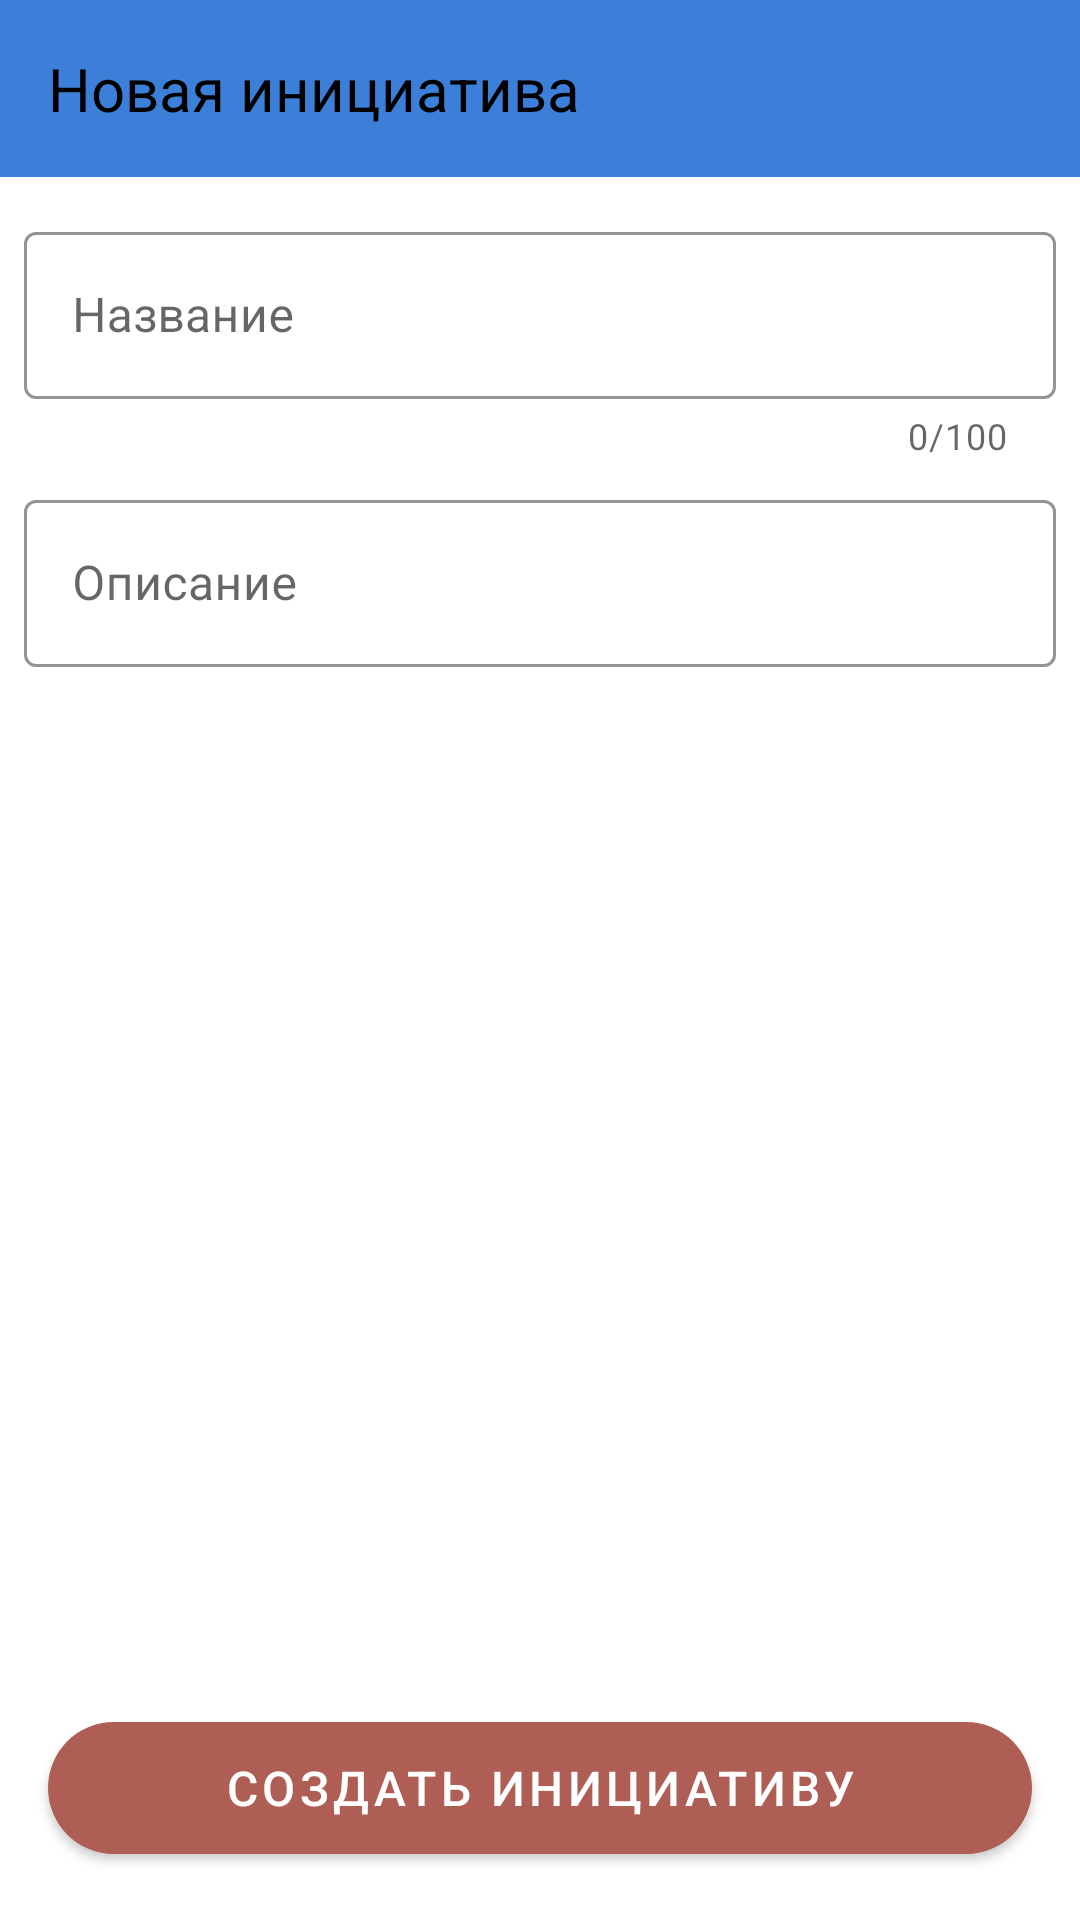

Layout XML and referenced resources for this Android screen:
<!-- AndroidManifest.xml: application theme AppTheme -->
<!-- res/layout/fragment_new_initiative.xml -->
<?xml version="1.0" encoding="utf-8"?>
<androidx.constraintlayout.widget.ConstraintLayout xmlns:android="http://schemas.android.com/apk/res/android"
                                                   xmlns:app="http://schemas.android.com/apk/res-auto"
                                                   android:orientation="vertical"
                                                   android:layout_width="match_parent"
                                                   android:layout_height="match_parent">

    <com.google.android.material.appbar.AppBarLayout

            android:layout_width="match_parent"
            android:layout_height="wrap_content" app:layout_constraintStart_toStartOf="parent"
            app:layout_constraintTop_toTopOf="parent"
            app:layout_constraintEnd_toEndOf="parent"
            android:id="@+id/appBarLayout">

        <androidx.appcompat.widget.Toolbar
                android:id="@+id/create_initiative_action_bar"
                android:layout_width="match_parent"
                android:layout_height="match_parent">

            <LinearLayout android:layout_width="match_parent"
                          android:layout_height="wrap_content"
                          android:orientation="horizontal"
                          android:layout_marginTop="16dp"
                          android:layout_marginBottom="16dp">

                <TextView
                        android:text="Новая инициатива"
                        android:textSize="20sp"
                        android:textColor="#000000"
                        android:layout_width="match_parent"
                        android:layout_height="wrap_content"
                        android:id="@+id/textView"/>

            </LinearLayout>

        </androidx.appcompat.widget.Toolbar>

    </com.google.android.material.appbar.AppBarLayout>

    <LinearLayout
            android:orientation="vertical"
            android:layout_width="0dp"
            android:layout_height="wrap_content"
            app:layout_constraintStart_toStartOf="parent"
            app:layout_constraintEnd_toEndOf="parent"
            android:id="@+id/linearLayout2"
            app:layout_goneMarginTop="56dp"
            app:layout_constraintHorizontal_bias="0.0" android:layout_marginTop="64dp"
            app:layout_constraintTop_toTopOf="parent">
        <com.google.android.material.textfield.TextInputLayout
                style="@style/TextField"
                app:counterEnabled="true"
                app:counterMaxLength="100"
                android:layout_width="match_parent"
                android:layout_height="wrap_content"
                app:layout_constraintStart_toStartOf="parent"
                android:layout_marginStart="8dp" app:layout_constraintEnd_toEndOf="parent"
                android:layout_marginEnd="8dp"
                android:id="@+id/create_initiative_text_layout"
                app:layout_constraintHorizontal_bias="0.0" android:layout_marginTop="8dp"
                app:layout_constraintTop_toTopOf="parent">
            <com.google.android.material.textfield.TextInputEditText
                    android:id="@+id/create_initiative_title"
                    android:layout_width="match_parent"
                    android:layout_height="wrap_content"
                    android:hint="Название"/>
        </com.google.android.material.textfield.TextInputLayout>
        <com.google.android.material.textfield.TextInputLayout
            style="@style/TextField"
            android:layout_width="match_parent"
            android:layout_height="wrap_content"
            app:layout_constraintStart_toStartOf="parent"
            android:layout_marginStart="8dp" app:layout_constraintEnd_toEndOf="parent"
            android:layout_marginEnd="8dp"
            android:id="@+id/create_initiative_desc_layout"
            app:layout_constraintHorizontal_bias="0.0" android:layout_marginTop="8dp"
            app:layout_constraintTop_toTopOf="parent">
        <com.google.android.material.textfield.TextInputEditText
                android:id="@+id/create_initiative_desc"
                android:layout_width="match_parent"
                android:layout_height="wrap_content"
                android:hint="Описание"/>
    </com.google.android.material.textfield.TextInputLayout>
    </LinearLayout>
    <com.google.android.material.button.MaterialButton

            style="@style/SignInButton"

            android:text="Создать инициативу"
            android:textSize="16sp"
            app:cornerRadius="22dp"
            android:layout_width="match_parent"
            android:layout_height="56dp"
            android:id="@+id/create_initiative_button" android:layout_marginBottom="16dp"
            app:layout_constraintBottom_toBottomOf="parent"
            android:layout_marginTop="8dp" app:layout_constraintTop_toBottomOf="@+id/linearLayout2"
            app:layout_constraintVertical_bias="1.0" app:layout_constraintStart_toStartOf="parent"
            android:layout_marginStart="16dp" app:layout_constraintEnd_toEndOf="parent"
            android:layout_marginEnd="16dp"/>

</androidx.constraintlayout.widget.ConstraintLayout>
<!-- resources referenced by this layout -->
<resources>
  <style name="SignInButton" parent="Widget.MaterialComponents.Button">
          <item name="backgroundTint">@color/colorAccent</item>
      </style>
  <style name="TextField" parent="Widget.MaterialComponents.TextInputLayout.OutlinedBox">
          <item name="boxStrokeColor">@color/colorAccent</item>
          <item name="hintTextColor">@color/colorAccent</item>
      </style>
  <style name="AppTheme" parent="Theme.MaterialComponents.Light.NoActionBar">
          
          <item name="colorPrimary">@color/colorPrimary</item>
          <item name="colorPrimaryDark">@color/colorPrimaryDark</item>
          <item name="colorAccent">@color/colorAccent</item>
      </style>
  <color name="colorAccent">#af5e56</color>
  <color name="colorPrimary">#3b7fd9</color>
  <color name="colorPrimaryDark">#0053a7</color>
</resources>
